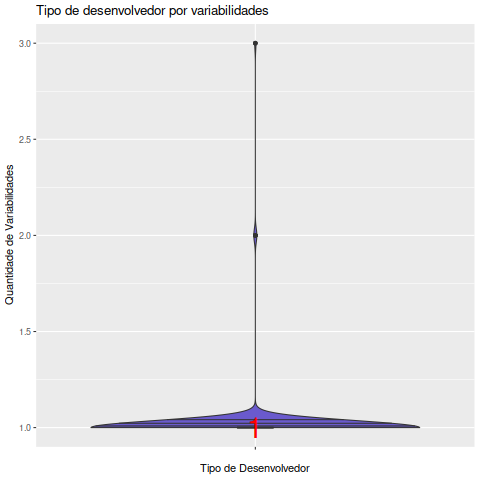

Data behind this chart, as committed beside it:
Variabilidades, Data, EhAutor, Desenvolvedor
, 2006-04-01, Autor, 1
, 2006-04-01, Colaborador, 1
, 2006-05-01, Autor, 1
, 2006-05-01, Colaborador, 1
, 2006-06-01, Autor, 1
, 2006-06-01, Colaborador, 1
, 2006-07-01, Colaborador, 1
, 2006-08-01, Autor, 1
, 2006-08-01, Colaborador, 1
, 2006-09-01, Autor, 1
, 2006-09-01, Colaborador, 1
, 2006-10-01, Autor, 1
, 2006-10-01, Colaborador, 1
, 2006-11-01, Autor, 1
, 2006-11-01, Colaborador, 1
, 2006-12-01, Autor, 1
, 2006-12-01, Colaborador, 1
, 2007-01-01, Autor, 1
, 2007-01-01, Colaborador, 1
, 2007-02-01, Colaborador, 1
, 2007-03-01, Autor, 1
, 2007-03-01, Colaborador, 1
, 2007-04-01, Autor, 1
, 2007-04-01, Colaborador, 1
, 2007-05-01, Autor, 1
, 2007-05-01, Colaborador, 1
, 2007-06-01, Autor, 2
, 2007-06-01, Colaborador, 1
, 2007-07-01, Autor, 2
, 2007-07-01, Colaborador, 1
, 2007-08-01, Autor, 1
, 2007-08-01, Colaborador, 1
, 2007-09-01, Autor, 1
, 2007-09-01, Colaborador, 1
, 2007-10-01, Colaborador, 1
, 2007-11-01, Colaborador, 1
, 2007-12-01, Autor, 2
, 2007-12-01, Colaborador, 1
, 2008-01-01, Colaborador, 1
, 2008-02-01, Autor, 1
, 2008-02-01, Colaborador, 1
, 2008-03-01, Autor, 1
, 2008-03-01, Colaborador, 1
, 2008-04-01, Autor, 1
, 2008-04-01, Colaborador, 1
, 2008-05-01, Autor, 2
, 2008-05-01, Colaborador, 1
, 2008-06-01, Autor, 1
, 2008-06-01, Colaborador, 1
, 2008-07-01, Autor, 1
, 2008-07-01, Colaborador, 1
, 2008-08-01, Autor, 1
, 2008-08-01, Colaborador, 1
, 2008-09-01, Autor, 1
, 2008-09-01, Colaborador, 1
, 2008-10-01, Autor, 1
, 2008-10-01, Colaborador, 1
, 2008-11-01, Autor, 1
, 2008-11-01, Colaborador, 1
, 2008-12-01, Autor, 1
... 712 more rows
